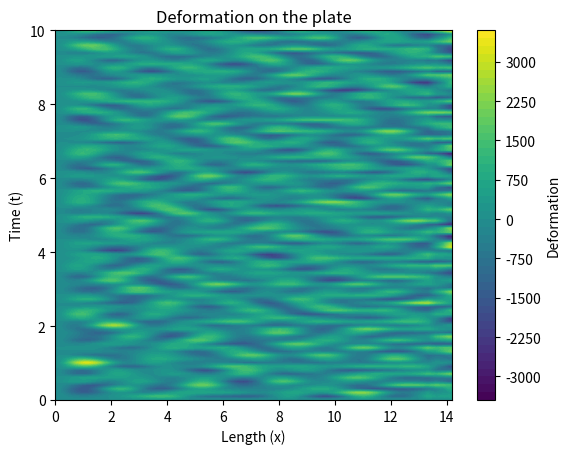

Source code (Python):
import numpy as np
import matplotlib.pyplot as plt
from scipy.optimize import root_scalar
from scipy.signal import convolve

# Parámetros
L = 14.2
EI = 1547595
rho = 1.38 #g/cm^3
A = 0.255 #cm^2
v0 = 300 #cm/s

f1 = lambda x: np.cos(x) * np.cosh(x) + 1

num_intervals = 20 

intervals = [(i, i+2) for i in range(0, 2*num_intervals, 2)]

def find_roots(equation, intervals):
    roots = []
    for interval in intervals:
        try:
            sol = root_scalar(equation, bracket=interval, method='brentq')
            if sol.converged:
                root = sol.root
                # Evitar duplicados debido a la periodicidad de cos(x)
                if not any(np.isclose(root, r, atol=1e-6) for r in roots):
                    roots.append(root)
        except ValueError:
            continue
    return np.array(roots)  # Devuelvo las raíces como un array de NumPy

# Llamar a la función para encontrar las raíces
beta_values = find_roots(f1, intervals) / L

# Función para calcular el valor de alpha
def alpha(beta, L):
    return (np.sin(beta * L) + np.sinh(beta * L)) / (np.cos(beta * L) + np.cosh(beta * L))

# Función para calcular f(x,t) con un número específico de términos en la serie
def f(x, t, num_terms, L):

    result = 0
    for n in range(num_terms):
        beta_n = beta_values[n]  # Tomamos el valor de beta_n correspondiente
        a_n = alpha(beta_n, L)  # Calculamos alpha para ese beta_n
        w_n = (beta_n**2)*np.sqrt(EI/(rho*A))
        result += np.sin(w_n * t) * (np.sin(beta_n * x) - np.sinh(beta_n * x) - a_n * (np.cos(beta_n * x) - np.cosh(beta_n * x)))
    return result

# Graficar f(x,t) para diferentes valores de x y t
x_vals = np.linspace(0, 14.2, 100)
t_vals = np.linspace(0, 10, 100)

# Elegir el número de términos de la serie
num_terms = min(19, len(beta_values))  # Ajustar según sea necesario

# Crear una malla de t y x
X, T = np.meshgrid(x_vals, t_vals)
F = f(X, T, num_terms, L)
F *= v0

# Graficar la función f(x,t)
#plt.figure(figsize=(10, 6))
#plt.contourf(X, T, F, 50, cmap='viridis')
#plt.colorbar(label="w_h(x,t)")
#plt.xlabel('x')
#plt.ylabel('t')
#plt.title(f'Gráfico de w_h(x,t) con {num_terms} términos')
#plt.savefig("hom2.pdf")
#plt.show()


# Evaluar f(10,t) para diferentes valores de t
x0 = L # Valor de x

 #Calcular f(10,t) para cada valor de t
f_9_t = [f(x0, t, num_terms, L) for t in t_vals]

# Graficar f(10,t)
#plt.figure(figsize=(10, 6))
#plt.plot(t_vals, f_9_t, label=f'w_h(14.2,t) con {num_terms} términos')
#plt.xlabel('t')
#plt.ylabel('f(0.9,t)')
#plt.title(f'Gráfico de w_h(14.2,t) con {num_terms} términos')
#plt.legend()
#plt.grid(True)
#plt.savefig("hom1.pdf")
#plt.show()


R = 19.5 #cm
n_radios = 25
d = (2*np.pi*R)/n_radios #cm
t0 = d/v0 #s


deltaT = 0.001 #s
r0 = 0.2 #cm
N = 500
F0 = 1 


gamma = -0.5*(deltaT*(EI/(rho*A)))**2
sigma = -2*(r0**2)

omega = np.sqrt(EI/(rho*A))

prefactor = -(np.pi)*F0*(deltaT/EI)

# Crear un grid para combinar x y t
X, T = np.meshgrid(x_vals, t_vals)

tau = X - 14.0

epsilon = 1e-6  # Pequeño valor para evitar división por cero
safe_tau = np.where(np.abs(tau) < epsilon, epsilon, tau)

f2 = np.exp(gamma * safe_tau**4) * np.exp(sigma * safe_tau**2)

convolucion = np.zeros_like(T)

for i in range(N+1):
    print("paso: ",i)
    f1 = np.sin((T - i*t0) * omega * safe_tau**2) / (safe_tau**2)
    convolucion += np.array([convolve(f1_t, f2[:, 0], mode='same') for f1_t in f1])

convolucion *= prefactor
convolucion += F

x_eval = L
idx_x0 = np.abs(x_vals - x_eval).argmin()  # Índice más cercano

 #Extraer la función f(9, t) (columna correspondiente a x = 9)
f_x_t = convolucion[:, idx_x0] + f_9_t

 #Graficar f(9, t) como función de t
#plt.figure(figsize=(10, 6))
#plt.plot(t_vals, f_x_t, label=rf'$f({x_eval}, t)$')
#plt.title(f"Deformation on x = {x_eval} as a function of t")
#plt.xlabel("Time (t)")
#plt.ylabel("Deformation")
#plt.legend()
#plt.grid()
#plt.savefig("com1.pdf")
#plt.show()

plt.imshow(convolucion, extent=[x_vals.min(), x_vals.max(), t_vals.min(), t_vals.max()], aspect='auto', origin='lower', cmap='viridis')
plt.contourf(x_vals, t_vals, convolucion, levels=50, cmap='viridis')
plt.colorbar(label='Deformation')
plt.xlabel('Length (x)')
plt.ylabel('Time (t)')
plt.title('Deformation on the plate')
plt.savefig("com2.pdf")
plt.show()

#np.save("deformacion.npy", convolucion)

#np.save("x_vals.npy", x_vals)
#np.save("t_vals.npy", t_vals)